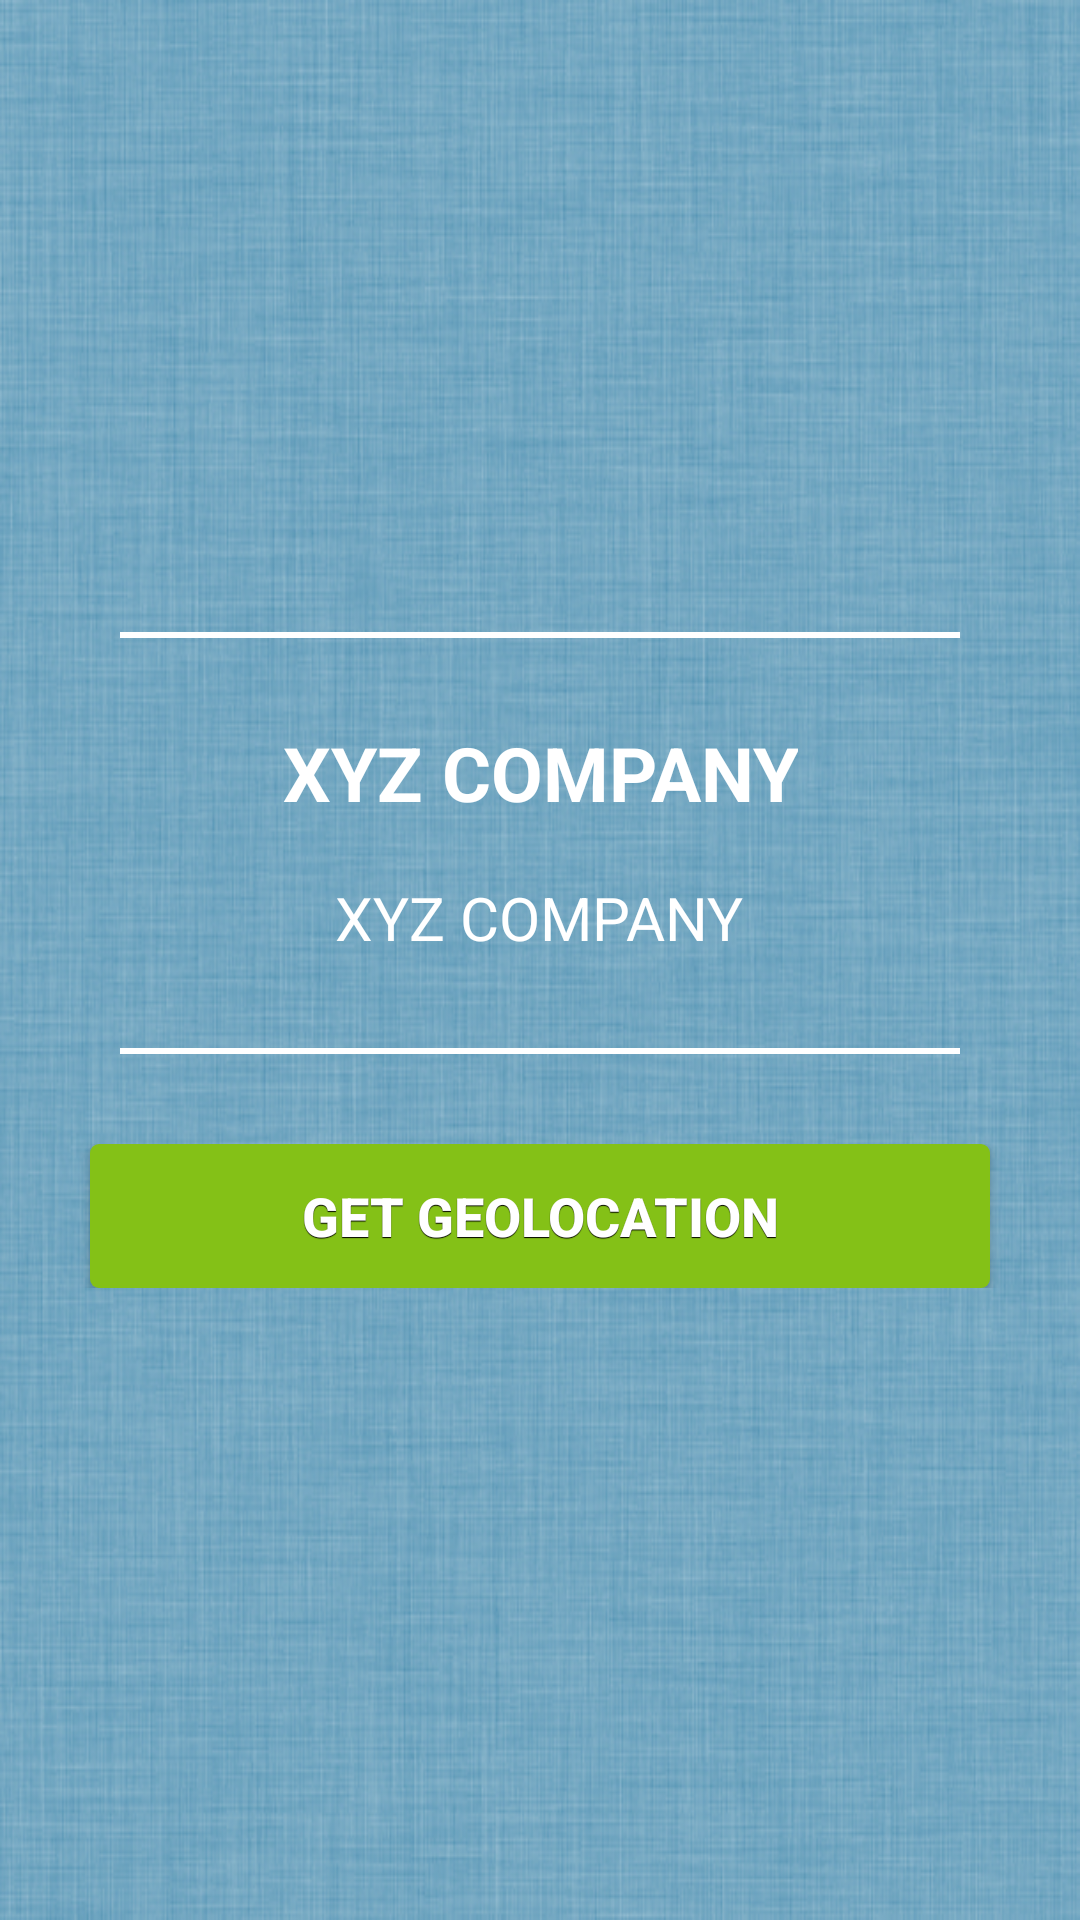

Layout XML and referenced resources for this Android screen:
<!-- AndroidManifest.xml: application theme AppTheme -->
<!-- res/layout/distributer_info.xml -->
<?xml version="1.0" encoding="utf-8"?>
<LinearLayout xmlns:android="http://schemas.android.com/apk/res/android"
    android:layout_width="fill_parent"
    android:layout_height="fill_parent"
    android:layout_gravity="center_vertical"
    android:background="@drawable/backgroundapp"
    android:gravity="center_vertical"
    android:orientation="vertical"
    android:padding="@dimen/home_screen_pad"
    >

    <ImageView
        android:id="@+id/imgPreview"
        android:layout_width="wrap_content"
        android:layout_height="wrap_content" />

    <RelativeLayout
        android:layout_width="fill_parent"
        android:layout_height="fill_parent"
        android:gravity="center_vertical"
        android:orientation="vertical"
        android:padding="@dimen/home_screen_pad">
        <View
            android:id="@+id/hyphenUpper"
            android:layout_width="fill_parent"
            android:layout_height="2dip"
            android:layout_marginLeft="20dip"
            android:layout_marginRight="20dip"
            android:background="@color/text_white"
            />


        <LinearLayout
            android:id="@+id/textContainer"
            android:layout_width="fill_parent"
            android:layout_height="wrap_content"
            android:layout_centerHorizontal="true"
            android:layout_marginTop="20dip"
            android:gravity="center"
            android:orientation="vertical">
            <TextView
                android:id="@+id/distInfoName"
                android:layout_width="wrap_content"
                android:layout_height="wrap_content"
                android:layout_marginBottom="@dimen/distributer_name_bottom_margin"
                android:layout_marginTop="@dimen/distributer_name_top_margin"
                android:gravity="center"
                android:text="XYZ COMPANY"
                android:textColor="@color/text_white"
                android:textSize="@dimen/distributer_name_font_size"
                android:textStyle="bold" />


            <TextView
                android:id="@+id/distInfoContactName"
                android:layout_width="fill_parent"
                android:layout_height="wrap_content"
                android:layout_marginBottom="@dimen/distributer_contact_name_bottom_margin"
                android:layout_marginTop="@dimen/distributer_contact_name_top_margin"
                android:textColor="@color/text_white"
                android:textSize="@dimen/distributer_contact_name_font_size"
                android:visibility="gone" />

            <TextView

                android:id="@+id/distInfoAddr"
                android:layout_width="wrap_content"
                android:layout_height="wrap_content"
                android:layout_marginBottom="@dimen/distributer_addr_bottom_margin"
                android:layout_marginTop="@dimen/distributer_addr_top_margin"
                android:gravity="center"
                android:text="XYZ COMPANY"
                android:textColor="@color/text_white"
                android:textSize="@dimen/distributer_addr_font_size" />
        </LinearLayout>


        <View
            android:id="@+id/hyphenLower"
            android:layout_width="fill_parent"
            android:layout_height="2dip"
            android:layout_below="@+id/textContainer"
            android:layout_margin="20dip"
            android:background="@color/text_white"
            />

        <LinearLayout
            android:id="@+id/checkStatusLayout"
            android:layout_width="fill_parent"
            android:layout_height="wrap_content"
            android:layout_below="@+id/hyphenLower"
            android:layout_marginTop="10dip"
            android:layout_weight="1"
            android:gravity="center|bottom"
            android:orientation="vertical">

            <Button

                android:id="@+id/getGeocodeBtn"
                android:layout_width="300dip"
                android:layout_height="wrap_content"
                android:background="@drawable/selector_image_button"
                android:checked="true"
                android:shadowColor="@color/text_black"
                android:shadowDy="1"
                android:shadowRadius="0.04"
                android:text="@string/get_geocode_text"
                android:textColor="@color/text_white"
                android:textSize="18dip"
                android:textStyle="bold"
                />

            <Button
                android:id="@+id/previewImage"
                android:layout_width="300dip"
                android:layout_height="wrap_content"
                android:background="@drawable/selector_image_button"
                android:checked="true"
                android:shadowColor="@color/text_black"
                android:shadowDy="1"
                android:shadowRadius="0.04"
                android:text="PRIVEW"
                android:textColor="@color/text_white"
                android:textSize="18dip"
                android:textStyle="bold"
                android:visibility="gone"


                />

            <Button
                android:id="@+id/deleteImage"
                android:layout_width="300dip"
                android:layout_height="wrap_content"
                android:background="@drawable/selector_image_button"
                android:checked="true"
                android:shadowColor="@color/text_black"
                android:shadowDy="1"
                android:shadowRadius="0.04"
                android:text="DETELE"
                android:textColor="@color/text_white"
                android:textSize="18dip"
                android:textStyle="bold"
                android:visibility="gone" />

            
        </LinearLayout>

    </RelativeLayout>

</LinearLayout>
<!-- resources referenced by this layout -->
<resources>
  <color name="text_black">#000000</color>
  <color name="text_white">#FFFFFF</color>
  <dimen name="distributer_addr_bottom_margin">10dip</dimen>
  <dimen name="distributer_addr_font_size">20dip</dimen>
  <dimen name="distributer_addr_top_margin">8dip</dimen>
  <dimen name="distributer_contact_name_bottom_margin">10dip</dimen>
  <dimen name="distributer_contact_name_font_size">20dip</dimen>
  <dimen name="distributer_contact_name_top_margin">20dip</dimen>
  <dimen name="distributer_name_bottom_margin">10dip</dimen>
  <dimen name="distributer_name_font_size">25dip</dimen>
  <dimen name="distributer_name_top_margin">10dip</dimen>
  <dimen name="home_screen_pad">10dip</dimen>
  <!-- drawable backgroundapp: jpg bitmap (drawable-hdpi, 275513 bytes) -->
  <!-- drawable button_green (drawable) -->
  <?xml version="1.0" encoding="utf-8"?>
  <shape xmlns:android="http://schemas.android.com/apk/res/android">
      
      	<solid android:color="@color/button_green" />
          
          <corners
              android:radius="3dp" />
          <padding
              android:left="10dp"
              android:top="10dp"
              android:right="10dp"
              android:bottom="10dp" />
      </shape>
  <!-- drawable selector_image_button (drawable) -->
  <?xml version="1.0" encoding="utf-8"?>
  <selector xmlns:android="http://schemas.android.com/apk/res/android">
  
          <item android:state_pressed="true" android:drawable="@drawable/button_blue"/>
      <item android:drawable="@drawable/button_green" />
  </selector>
  <string name="check_in_text">CHECK IN</string>
  <string name="check_out_text">CHECK OUT</string>
  <string name="get_geocode_text">GET GEOLOCATION</string>
  <style name="AppTheme" parent="Theme.AppCompat.Light">
          
  
          <item name="actionBarStyle">@style/ActionBar</item>
          <item name="android:windowActionBar">false</item>
          <item name="actionBarWidgetTheme">@style/ActionBarWidget</item>
          <item name="popupMenuStyle">@style/ListPopupWindowLight</item>
  
          <item name="android:windowContentOverlay">@null</item>
          <item name="android:windowBackground">@drawable/background_app</item>
  
  
      </style>
  <color name="button_green">#84c117</color>
  <!-- drawable button_blue (drawable) -->
  <?xml version="1.0" encoding="utf-8"?>
  <shape xmlns:android="http://schemas.android.com/apk/res/android">
      
      	<solid android:color="@color/button_blue" />
          
          <corners
              android:radius="3dp" />
          <padding
              android:left="10dp"
              android:top="10dp"
              android:right="10dp"
              android:bottom="10dp" />
      </shape>
  <style name="ActionBar" parent="@style/Widget.AppCompat.Light.ActionBar.Solid.Inverse">
          <item name="background">@color/actionbar_bg</item>
          <item name="actionBarItemBackground">@color/actionbar_bg</item>
      </style>
  <style name="ActionBarWidget" parent="Theme.AppCompat.Light.DarkActionBar">
          
          <item name="searchIcon">@drawable/search_use</item>
          <item name="searchViewStyle">@style/AutoCompleteTextView</item>
  
      </style>
  <style name="ListPopupWindowLight" parent="@style/Widget.AppCompat.Light.ListView.DropDown">
          <item name="android:listSelector">@color/bg_blue</item>
  
      </style>
  <!-- drawable background_app (drawable) -->
  <?xml version="1.0" encoding="utf-8"?>
  <bitmap xmlns:android="http://schemas.android.com/apk/res/android"
      android:src="@drawable/backgroundapp"
      android:tileMode="repeat" />
  <color name="button_blue">#00B0F0</color>
  <color name="actionbar_bg">#123e53</color>
  <!-- drawable search_use: png bitmap (drawable, 932 bytes) -->
  <style name="AutoCompleteTextView" parent="Widget.AppCompat.Light.AutoCompleteTextView">
          <item name="android:textColor">@android:color/white</item>
          <item name="android:textCursorDrawable">@null</item>
      </style>
  <color name="bg_blue">#4189a9</color>
</resources>
